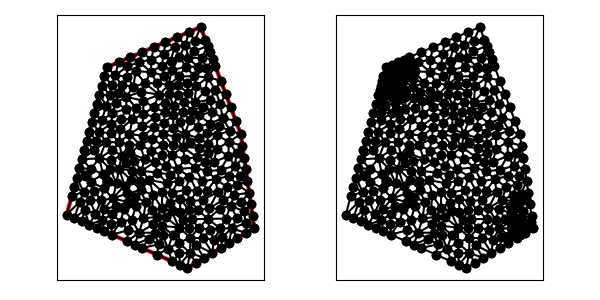

Values plotted in this chart, from the file beside it:
1.400000000000000000e+01, 4.000000000000000000e+00, 1.300000000000000000e+01, 1.100000000000000000e+01, 1.000000000000000000e+01, 1.900000000000000000e+01, 3.000000000000000000e+00, 1.600000000000000000e+01, 0.000000000000000000e+00, 5.000000000000000000e+00, 9.000000000000000000e+00, 1.000000000000000000e+00, 9.234869861623955956e+00, 3.269344657810341115e+00, 8.385476141625080260e+00, 4.026000771707819226e+00, 8.367721440119941789e+00, 2.888598935571430992e+00, 8.662689147789658151e+00, 3.394648121696530296e+00, 0.000000000000000000e+00, 5.000000000000000000e-01
1.400000000000000000e+01, 4.000000000000000000e+00, 1.300000000000000000e+01, 1.100000000000000000e+01, 1.000000000000000000e+01, 1.900000000000000000e+01, 3.000000000000000000e+00, 1.600000000000000000e+01, 0.000000000000000000e+00, 5.000000000000000000e+00, 9.000000000000000000e+00, 1.000000000000000000e+00, 9.686321104946689076e+00, 2.699812299834176255e+00, 1.025000000000000000e+01, 1.750000000000000000e+00, 1.087500000000000000e+01, 2.125000000000000000e+00, 1.027044036831556362e+01, 2.191604099944725714e+00, 0.000000000000000000e+00, 4.465438192975531018e-01
1.400000000000000000e+01, 4.000000000000000000e+00, 1.300000000000000000e+01, 1.100000000000000000e+01, 1.000000000000000000e+01, 1.900000000000000000e+01, 3.000000000000000000e+00, 1.600000000000000000e+01, 0.000000000000000000e+00, 5.000000000000000000e+00, 9.000000000000000000e+00, 1.000000000000000000e+00, 1.053035472757702884e+01, 4.674029625247950293e+00, 1.064932582180583687e+01, 5.464340787642860242e+00, 9.836826623892012122e+00, 5.317877062250880194e+00, 1.033883572442495868e+01, 5.152082491713897205e+00, 0.000000000000000000e+00, 5.000000000000000000e-01
1.400000000000000000e+01, 4.000000000000000000e+00, 1.300000000000000000e+01, 1.100000000000000000e+01, 1.000000000000000000e+01, 1.900000000000000000e+01, 3.000000000000000000e+00, 1.600000000000000000e+01, 0.000000000000000000e+00, 5.000000000000000000e+00, 9.000000000000000000e+00, 1.000000000000000000e+00, 2.042075783261357191e+00, 6.739500462873665221e+00, 2.580060617306967785e+00, 6.065068643395292725e+00, 2.752833541723795019e+00, 6.973848721787067717e+00, 2.458323314097373480e+00, 6.592805942685341591e+00, 0.000000000000000000e+00, 5.000000000000000000e-01
1.400000000000000000e+01, 4.000000000000000000e+00, 1.300000000000000000e+01, 1.100000000000000000e+01, 1.000000000000000000e+01, 1.900000000000000000e+01, 3.000000000000000000e+00, 1.600000000000000000e+01, 0.000000000000000000e+00, 5.000000000000000000e+00, 9.000000000000000000e+00, 1.000000000000000000e+00, 1.109652566371836357e+01, 1.427838462389438590e+01, 1.033624833961517808e+01, 1.422987158223583037e+01, 1.069305132743672537e+01, 1.355676924778877179e+01, 1.070860844359008901e+01, 1.402167515130633113e+01, 0.000000000000000000e+00, 5.000000000000000000e-01
1.400000000000000000e+01, 4.000000000000000000e+00, 1.300000000000000000e+01, 1.100000000000000000e+01, 1.000000000000000000e+01, 1.900000000000000000e+01, 3.000000000000000000e+00, 1.600000000000000000e+01, 0.000000000000000000e+00, 5.000000000000000000e+00, 9.000000000000000000e+00, 1.000000000000000000e+00, 1.053035472757702884e+01, 4.674029625247950293e+00, 1.147368421052631504e+01, 3.960526315789473450e+00, 1.188215196349600511e+01, 4.698386332201444304e+00, 1.129539696719978359e+01, 4.444314091079622386e+00, 0.000000000000000000e+00, 3.639362065028009519e-01
1.400000000000000000e+01, 4.000000000000000000e+00, 1.300000000000000000e+01, 1.100000000000000000e+01, 1.000000000000000000e+01, 1.900000000000000000e+01, 3.000000000000000000e+00, 1.600000000000000000e+01, 0.000000000000000000e+00, 5.000000000000000000e+00, 9.000000000000000000e+00, 1.000000000000000000e+00, 1.126194704951201331e+01, 6.668295375573301875e+00, 1.014455322921705793e+01, 6.083978169051692753e+00, 1.064932582180583687e+01, 5.464340787642860242e+00, 1.068527536684496937e+01, 6.072204777422618882e+00, 0.000000000000000000e+00, 5.000000000000000000e-01
1.400000000000000000e+01, 4.000000000000000000e+00, 1.300000000000000000e+01, 1.100000000000000000e+01, 1.000000000000000000e+01, 1.900000000000000000e+01, 3.000000000000000000e+00, 1.600000000000000000e+01, 0.000000000000000000e+00, 5.000000000000000000e+00, 9.000000000000000000e+00, 1.000000000000000000e+00, 1.323629706041584342e+01, 5.230185294345120361e+00, 1.375000000000000000e+01, 5.750000000000000000e+00, 1.303402239593781786e+01, 5.943820566465119803e+00, 1.334010648545122102e+01, 5.641335286936747018e+00, 1.000000000000000000e+00, 2.664822923060384818e-01
1.400000000000000000e+01, 4.000000000000000000e+00, 1.300000000000000000e+01, 1.100000000000000000e+01, 1.000000000000000000e+01, 1.900000000000000000e+01, 3.000000000000000000e+00, 1.600000000000000000e+01, 0.000000000000000000e+00, 5.000000000000000000e+00, 9.000000000000000000e+00, 1.000000000000000000e+00, 1.231582095190128356e+01, 3.971669604633593753e+00, 1.272547846889952083e+01, 4.707535885167464684e+00, 1.188215196349600511e+01, 4.698386332201444304e+00, 1.230781712809893769e+01, 4.459197274000834099e+00, 0.000000000000000000e+00, 2.092378309377843359e-01
1.400000000000000000e+01, 4.000000000000000000e+00, 1.300000000000000000e+01, 1.100000000000000000e+01, 1.000000000000000000e+01, 1.900000000000000000e+01, 3.000000000000000000e+00, 1.600000000000000000e+01, 0.000000000000000000e+00, 5.000000000000000000e+00, 9.000000000000000000e+00, 1.000000000000000000e+00, 1.275000000000000000e+01, 3.250000000000000000e+00, 1.231582095190128356e+01, 3.971669604633593753e+00, 1.212500000000000000e+01, 2.875000000000000000e+00, 1.239694031730042845e+01, 3.365556534877864436e+00, 0.000000000000000000e+00, 1.616792420400739727e-01
1.400000000000000000e+01, 4.000000000000000000e+00, 1.300000000000000000e+01, 1.100000000000000000e+01, 1.000000000000000000e+01, 1.900000000000000000e+01, 3.000000000000000000e+00, 1.600000000000000000e+01, 0.000000000000000000e+00, 5.000000000000000000e+00, 9.000000000000000000e+00, 1.000000000000000000e+00, 1.049496815269132632e+01, 8.233307818537264566e+00, 1.097954085426797555e+01, 8.925648693466854411e+00, 1.028958903585463425e+01, 8.892801465572329533e+00, 1.058803268093797811e+01, 8.683919325858814986e+00, 0.000000000000000000e+00, 5.000000000000000000e-01
1.400000000000000000e+01, 4.000000000000000000e+00, 1.300000000000000000e+01, 1.100000000000000000e+01, 1.000000000000000000e+01, 1.900000000000000000e+01, 3.000000000000000000e+00, 1.600000000000000000e+01, 0.000000000000000000e+00, 5.000000000000000000e+00, 9.000000000000000000e+00, 1.000000000000000000e+00, 1.336371805939647572e+01, 4.355531151342353802e+00, 1.337500000000000000e+01, 3.625000000000000000e+00, 1.400000000000000000e+01, 4.000000000000000000e+00, 1.357957268646549132e+01, 3.993510383780785045e+00, 1.000000000000000000e+00, 9.584534726133731031e-02
1.400000000000000000e+01, 4.000000000000000000e+00, 1.300000000000000000e+01, 1.100000000000000000e+01, 1.000000000000000000e+01, 1.900000000000000000e+01, 3.000000000000000000e+00, 1.600000000000000000e+01, 0.000000000000000000e+00, 5.000000000000000000e+00, 9.000000000000000000e+00, 1.000000000000000000e+00, 1.167382063240236789e+01, 6.092122363098626536e+00, 1.196479932657669387e+01, 7.060698448200052546e+00, 1.126194704951201331e+01, 6.668295375573301875e+00, 1.163352233616369347e+01, 6.607038728957326690e+00, 0.000000000000000000e+00, 5.000000000000000000e-01
1.400000000000000000e+01, 4.000000000000000000e+00, 1.300000000000000000e+01, 1.100000000000000000e+01, 1.000000000000000000e+01, 1.900000000000000000e+01, 3.000000000000000000e+00, 1.600000000000000000e+01, 0.000000000000000000e+00, 5.000000000000000000e+00, 9.000000000000000000e+00, 1.000000000000000000e+00, 1.144736842105263186e+01, 5.421052631578946901e+00, 1.053035472757702884e+01, 4.674029625247950293e+00, 1.188215196349600511e+01, 4.698386332201444304e+00, 1.128662503737522194e+01, 4.931156196342780795e+00, 0.000000000000000000e+00, 3.788998377067563927e-01
1.400000000000000000e+01, 4.000000000000000000e+00, 1.300000000000000000e+01, 1.100000000000000000e+01, 1.000000000000000000e+01, 1.900000000000000000e+01, 3.000000000000000000e+00, 1.600000000000000000e+01, 0.000000000000000000e+00, 5.000000000000000000e+00, 9.000000000000000000e+00, 1.000000000000000000e+00, 1.066913140225968526e+01, 3.877163504665422256e+00, 1.147368421052631504e+01, 3.960526315789473450e+00, 1.053035472757702884e+01, 4.674029625247950293e+00, 1.089105678012101031e+01, 4.170573148567615185e+00, 0.000000000000000000e+00, 3.639362065028009519e-01
1.400000000000000000e+01, 4.000000000000000000e+00, 1.300000000000000000e+01, 1.100000000000000000e+01, 1.000000000000000000e+01, 1.900000000000000000e+01, 3.000000000000000000e+00, 1.600000000000000000e+01, 0.000000000000000000e+00, 5.000000000000000000e+00, 9.000000000000000000e+00, 1.000000000000000000e+00, 1.375000000000000000e+01, 5.750000000000000000e+00, 1.323629706041584342e+01, 5.230185294345120361e+00, 1.387500000000000000e+01, 4.875000000000000000e+00, 1.362043235347194781e+01, 5.285061764781706195e+00, 1.000000000000000000e+00, 5.000000000000000000e-01
1.400000000000000000e+01, 4.000000000000000000e+00, 1.300000000000000000e+01, 1.100000000000000000e+01, 1.000000000000000000e+01, 1.900000000000000000e+01, 3.000000000000000000e+00, 1.600000000000000000e+01, 0.000000000000000000e+00, 5.000000000000000000e+00, 9.000000000000000000e+00, 1.000000000000000000e+00, 1.150000000000000000e+01, 2.500000000000000000e+00, 1.162561633509460179e+01, 3.313527695793603733e+00, 1.098695066809471044e+01, 3.129688770241976670e+00, 1.137085566772977074e+01, 2.981072155345193320e+00, 0.000000000000000000e+00, 4.259183989527507430e-01
1.400000000000000000e+01, 4.000000000000000000e+00, 1.300000000000000000e+01, 1.100000000000000000e+01, 1.000000000000000000e+01, 1.900000000000000000e+01, 3.000000000000000000e+00, 1.600000000000000000e+01, 0.000000000000000000e+00, 5.000000000000000000e+00, 9.000000000000000000e+00, 1.000000000000000000e+00, 1.336371805939647572e+01, 4.355531151342353802e+00, 1.323629706041584342e+01, 5.230185294345120361e+00, 1.272547846889952083e+01, 4.707535885167464684e+00, 1.310849786290394547e+01, 4.764417443618312653e+00, 0.000000000000000000e+00, 2.045636208648737575e-01
1.400000000000000000e+01, 4.000000000000000000e+00, 1.300000000000000000e+01, 1.100000000000000000e+01, 1.000000000000000000e+01, 1.900000000000000000e+01, 3.000000000000000000e+00, 1.600000000000000000e+01, 0.000000000000000000e+00, 5.000000000000000000e+00, 9.000000000000000000e+00, 1.000000000000000000e+00, 8.473343462146562644e+00, 6.177808979751422847e+00, 8.466488278898872011e+00, 5.160652788797770896e+00, 9.142749041343931182e+00, 5.315497256772102830e+00, 8.694193594129787428e+00, 5.551319675107099449e+00, 0.000000000000000000e+00, 5.000000000000000000e-01
1.400000000000000000e+01, 4.000000000000000000e+00, 1.300000000000000000e+01, 1.100000000000000000e+01, 1.000000000000000000e+01, 1.900000000000000000e+01, 3.000000000000000000e+00, 1.600000000000000000e+01, 0.000000000000000000e+00, 5.000000000000000000e+00, 9.000000000000000000e+00, 1.000000000000000000e+00, 1.066913140225968526e+01, 3.877163504665422256e+00, 1.098695066809471044e+01, 3.129688770241976670e+00, 1.147368421052631504e+01, 3.960526315789473450e+00, 1.104325542696023632e+01, 3.655792863565623829e+00, 0.000000000000000000e+00, 3.639362065028009519e-01
1.400000000000000000e+01, 4.000000000000000000e+00, 1.300000000000000000e+01, 1.100000000000000000e+01, 1.000000000000000000e+01, 1.900000000000000000e+01, 3.000000000000000000e+00, 1.600000000000000000e+01, 0.000000000000000000e+00, 5.000000000000000000e+00, 9.000000000000000000e+00, 1.000000000000000000e+00, 1.231582095190128356e+01, 3.971669604633593753e+00, 1.147368421052631504e+01, 3.960526315789473450e+00, 1.162561633509460179e+01, 3.313527695793603733e+00, 1.180504049917406739e+01, 3.748574538738890904e+00, 0.000000000000000000e+00, 3.639362065028009519e-01
1.400000000000000000e+01, 4.000000000000000000e+00, 1.300000000000000000e+01, 1.100000000000000000e+01, 1.000000000000000000e+01, 1.900000000000000000e+01, 3.000000000000000000e+00, 1.600000000000000000e+01, 0.000000000000000000e+00, 5.000000000000000000e+00, 9.000000000000000000e+00, 1.000000000000000000e+00, 1.337500000000000000e+01, 3.625000000000000000e+00, 1.231582095190128356e+01, 3.971669604633593753e+00, 1.275000000000000000e+01, 3.250000000000000000e+00, 1.281360698396709630e+01, 3.615556534877864436e+00, 0.000000000000000000e+00, 9.584534726133731031e-02
1.400000000000000000e+01, 4.000000000000000000e+00, 1.300000000000000000e+01, 1.100000000000000000e+01, 1.000000000000000000e+01, 1.900000000000000000e+01, 3.000000000000000000e+00, 1.600000000000000000e+01, 0.000000000000000000e+00, 5.000000000000000000e+00, 9.000000000000000000e+00, 1.000000000000000000e+00, 1.362500000000000000e+01, 6.625000000000000000e+00, 1.250643483048201787e+01, 6.465204975783145791e+00, 1.303402239593781786e+01, 5.943820566465119803e+00, 1.305515240880661132e+01, 6.344675180749422161e+00, 1.000000000000000000e+00, 2.664822923060384818e-01
1.400000000000000000e+01, 4.000000000000000000e+00, 1.300000000000000000e+01, 1.100000000000000000e+01, 1.000000000000000000e+01, 1.900000000000000000e+01, 3.000000000000000000e+00, 1.600000000000000000e+01, 0.000000000000000000e+00, 5.000000000000000000e+00, 9.000000000000000000e+00, 1.000000000000000000e+00, 1.337500000000000000e+01, 3.625000000000000000e+00, 1.336371805939647572e+01, 4.355531151342353802e+00, 1.231582095190128356e+01, 3.971669604633593753e+00, 1.301817967043258761e+01, 3.984066918658649481e+00, 0.000000000000000000e+00, 9.584534726133731031e-02
1.400000000000000000e+01, 4.000000000000000000e+00, 1.300000000000000000e+01, 1.100000000000000000e+01, 1.000000000000000000e+01, 1.900000000000000000e+01, 3.000000000000000000e+00, 1.600000000000000000e+01, 0.000000000000000000e+00, 5.000000000000000000e+00, 9.000000000000000000e+00, 1.000000000000000000e+00, 1.336371805939647572e+01, 4.355531151342353802e+00, 1.387500000000000000e+01, 4.875000000000000000e+00, 1.323629706041584342e+01, 5.230185294345120361e+00, 1.349167170660410697e+01, 4.820238815229157758e+00, 1.000000000000000000e+00, 2.045636208648737575e-01
1.400000000000000000e+01, 4.000000000000000000e+00, 1.300000000000000000e+01, 1.100000000000000000e+01, 1.000000000000000000e+01, 1.900000000000000000e+01, 3.000000000000000000e+00, 1.600000000000000000e+01, 0.000000000000000000e+00, 5.000000000000000000e+00, 9.000000000000000000e+00, 1.000000000000000000e+00, 1.303402239593781786e+01, 5.943820566465119803e+00, 1.224409475141633408e+01, 5.672119246717421071e+00, 1.323629706041584342e+01, 5.230185294345120361e+00, 1.283813806925666512e+01, 5.615375035842554041e+00, 0.000000000000000000e+00, 2.664822923060384818e-01
1.400000000000000000e+01, 4.000000000000000000e+00, 1.300000000000000000e+01, 1.100000000000000000e+01, 1.000000000000000000e+01, 1.900000000000000000e+01, 3.000000000000000000e+00, 1.600000000000000000e+01, 0.000000000000000000e+00, 5.000000000000000000e+00, 9.000000000000000000e+00, 1.000000000000000000e+00, 1.148692183086962437e+01, 8.338254175078736452e+00, 1.209444939255704732e+01, 7.855162012608898792e+00, 1.255143010792474279e+01, 8.637867765216732607e+00, 1.204426711045047149e+01, 8.277094650968122025e+00, 0.000000000000000000e+00, 5.000000000000000000e-01
1.400000000000000000e+01, 4.000000000000000000e+00, 1.300000000000000000e+01, 1.100000000000000000e+01, 1.000000000000000000e+01, 1.900000000000000000e+01, 3.000000000000000000e+00, 1.600000000000000000e+01, 0.000000000000000000e+00, 5.000000000000000000e+00, 9.000000000000000000e+00, 1.000000000000000000e+00, 1.250643483048201787e+01, 6.465204975783145791e+00, 1.224409475141633408e+01, 5.672119246717421071e+00, 1.303402239593781786e+01, 5.943820566465119803e+00, 1.259485065927872505e+01, 6.027048262988562222e+00, 0.000000000000000000e+00, 2.664822923060384818e-01
1.400000000000000000e+01, 4.000000000000000000e+00, 1.300000000000000000e+01, 1.100000000000000000e+01, 1.000000000000000000e+01, 1.900000000000000000e+01, 3.000000000000000000e+00, 1.600000000000000000e+01, 0.000000000000000000e+00, 5.000000000000000000e+00, 9.000000000000000000e+00, 1.000000000000000000e+00, 1.362500000000000000e+01, 6.625000000000000000e+00, 1.350000000000000000e+01, 7.500000000000000000e+00, 1.274728210958812191e+01, 7.228340435403540987e+00, 1.329076070319604064e+01, 7.117780145134513958e+00, 1.000000000000000000e+00, 5.000000000000000000e-01
1.400000000000000000e+01, 4.000000000000000000e+00, 1.300000000000000000e+01, 1.100000000000000000e+01, 1.000000000000000000e+01, 1.900000000000000000e+01, 3.000000000000000000e+00, 1.600000000000000000e+01, 0.000000000000000000e+00, 5.000000000000000000e+00, 9.000000000000000000e+00, 1.000000000000000000e+00, 1.250643483048201787e+01, 6.465204975783145791e+00, 1.196479932657669387e+01, 7.060698448200052546e+00, 1.167382063240236789e+01, 6.092122363098626536e+00, 1.204835159648702536e+01, 6.539341929027275846e+00, 0.000000000000000000e+00, 5.000000000000000000e-01
1.400000000000000000e+01, 4.000000000000000000e+00, 1.300000000000000000e+01, 1.100000000000000000e+01, 1.000000000000000000e+01, 1.900000000000000000e+01, 3.000000000000000000e+00, 1.600000000000000000e+01, 0.000000000000000000e+00, 5.000000000000000000e+00, 9.000000000000000000e+00, 1.000000000000000000e+00, 1.188215196349600511e+01, 4.698386332201444304e+00, 1.224409475141633408e+01, 5.672119246717421071e+00, 1.144736842105263186e+01, 5.421052631578946901e+00, 1.185787171198832368e+01, 5.263852736832604684e+00, 0.000000000000000000e+00, 3.788998377067563927e-01
1.400000000000000000e+01, 4.000000000000000000e+00, 1.300000000000000000e+01, 1.100000000000000000e+01, 1.000000000000000000e+01, 1.900000000000000000e+01, 3.000000000000000000e+00, 1.600000000000000000e+01, 0.000000000000000000e+00, 5.000000000000000000e+00, 9.000000000000000000e+00, 1.000000000000000000e+00, 1.303402239593781786e+01, 5.943820566465119803e+00, 1.375000000000000000e+01, 5.750000000000000000e+00, 1.362500000000000000e+01, 6.625000000000000000e+00, 1.346967413197927321e+01, 6.106273522155039934e+00, 1.000000000000000000e+00, 2.664822923060384818e-01
1.400000000000000000e+01, 4.000000000000000000e+00, 1.300000000000000000e+01, 1.100000000000000000e+01, 1.000000000000000000e+01, 1.900000000000000000e+01, 3.000000000000000000e+00, 1.600000000000000000e+01, 0.000000000000000000e+00, 5.000000000000000000e+00, 9.000000000000000000e+00, 1.000000000000000000e+00, 1.323629706041584342e+01, 5.230185294345120361e+00, 1.224409475141633408e+01, 5.672119246717421071e+00, 1.272547846889952083e+01, 4.707535885167464684e+00, 1.273529009357723396e+01, 5.203280142076669001e+00, 0.000000000000000000e+00, 2.092378309377843359e-01
1.400000000000000000e+01, 4.000000000000000000e+00, 1.300000000000000000e+01, 1.100000000000000000e+01, 1.000000000000000000e+01, 1.900000000000000000e+01, 3.000000000000000000e+00, 1.600000000000000000e+01, 0.000000000000000000e+00, 5.000000000000000000e+00, 9.000000000000000000e+00, 1.000000000000000000e+00, 1.336371805939647572e+01, 4.355531151342353802e+00, 1.272547846889952083e+01, 4.707535885167464684e+00, 1.231582095190128356e+01, 3.971669604633593753e+00, 1.280167249339909397e+01, 4.344912213714470006e+00, 0.000000000000000000e+00, 2.045636208648737575e-01
1.400000000000000000e+01, 4.000000000000000000e+00, 1.300000000000000000e+01, 1.100000000000000000e+01, 1.000000000000000000e+01, 1.900000000000000000e+01, 3.000000000000000000e+00, 1.600000000000000000e+01, 0.000000000000000000e+00, 5.000000000000000000e+00, 9.000000000000000000e+00, 1.000000000000000000e+00, 1.400000000000000000e+01, 4.000000000000000000e+00, 1.387500000000000000e+01, 4.875000000000000000e+00, 1.336371805939647572e+01, 4.355531151342353802e+00, 1.374623935313215917e+01, 4.410177050447451563e+00, 1.000000000000000000e+00, 2.045636208648737575e-01
1.400000000000000000e+01, 4.000000000000000000e+00, 1.300000000000000000e+01, 1.100000000000000000e+01, 1.000000000000000000e+01, 1.900000000000000000e+01, 3.000000000000000000e+00, 1.600000000000000000e+01, 0.000000000000000000e+00, 5.000000000000000000e+00, 9.000000000000000000e+00, 1.000000000000000000e+00, 1.231582095190128356e+01, 3.971669604633593753e+00, 1.188215196349600511e+01, 4.698386332201444304e+00, 1.147368421052631504e+01, 3.960526315789473450e+00, 1.189055237530786791e+01, 4.210194084208169762e+00, 0.000000000000000000e+00, 3.639362065028009519e-01
1.400000000000000000e+01, 4.000000000000000000e+00, 1.300000000000000000e+01, 1.100000000000000000e+01, 1.000000000000000000e+01, 1.900000000000000000e+01, 3.000000000000000000e+00, 1.600000000000000000e+01, 0.000000000000000000e+00, 5.000000000000000000e+00, 9.000000000000000000e+00, 1.000000000000000000e+00, 1.224409475141633408e+01, 5.672119246717421071e+00, 1.188215196349600511e+01, 4.698386332201444304e+00, 1.272547846889952083e+01, 4.707535885167464684e+00, 1.228390839460395512e+01, 5.026013821362110612e+00, 0.000000000000000000e+00, 2.092378309377843359e-01
1.400000000000000000e+01, 4.000000000000000000e+00, 1.300000000000000000e+01, 1.100000000000000000e+01, 1.000000000000000000e+01, 1.900000000000000000e+01, 3.000000000000000000e+00, 1.600000000000000000e+01, 0.000000000000000000e+00, 5.000000000000000000e+00, 9.000000000000000000e+00, 1.000000000000000000e+00, 1.064932582180583687e+01, 5.464340787642860242e+00, 1.053035472757702884e+01, 4.674029625247950293e+00, 1.144736842105263186e+01, 5.421052631578946901e+00, 1.087568299014516526e+01, 5.186474348156585812e+00, 0.000000000000000000e+00, 3.788998377067563927e-01
1.400000000000000000e+01, 4.000000000000000000e+00, 1.300000000000000000e+01, 1.100000000000000000e+01, 1.000000000000000000e+01, 1.900000000000000000e+01, 3.000000000000000000e+00, 1.600000000000000000e+01, 0.000000000000000000e+00, 5.000000000000000000e+00, 9.000000000000000000e+00, 1.000000000000000000e+00, 1.150000000000000000e+01, 2.500000000000000000e+00, 1.098695066809471044e+01, 3.129688770241976670e+00, 1.087500000000000000e+01, 2.125000000000000000e+00, 1.112065022269823622e+01, 2.584896256747325705e+00, 0.000000000000000000e+00, 4.259183989527507430e-01
1.400000000000000000e+01, 4.000000000000000000e+00, 1.300000000000000000e+01, 1.100000000000000000e+01, 1.000000000000000000e+01, 1.900000000000000000e+01, 3.000000000000000000e+00, 1.600000000000000000e+01, 0.000000000000000000e+00, 5.000000000000000000e+00, 9.000000000000000000e+00, 1.000000000000000000e+00, 1.144736842105263186e+01, 5.421052631578946901e+00, 1.224409475141633408e+01, 5.672119246717421071e+00, 1.167382063240236789e+01, 6.092122363098626536e+00, 1.178842793495711128e+01, 5.728431413798330318e+00, 0.000000000000000000e+00, 3.788998377067563927e-01
1.400000000000000000e+01, 4.000000000000000000e+00, 1.300000000000000000e+01, 1.100000000000000000e+01, 1.000000000000000000e+01, 1.900000000000000000e+01, 3.000000000000000000e+00, 1.600000000000000000e+01, 0.000000000000000000e+00, 5.000000000000000000e+00, 9.000000000000000000e+00, 1.000000000000000000e+00, 1.014455322921705793e+01, 6.083978169051692753e+00, 9.240211284900619049e+00, 6.002379007269176725e+00, 9.836826623892012122e+00, 5.317877062250880194e+00, 9.740530379336563627e+00, 5.801411412857249594e+00, 0.000000000000000000e+00, 5.000000000000000000e-01
1.400000000000000000e+01, 4.000000000000000000e+00, 1.300000000000000000e+01, 1.100000000000000000e+01, 1.000000000000000000e+01, 1.900000000000000000e+01, 3.000000000000000000e+00, 1.600000000000000000e+01, 0.000000000000000000e+00, 5.000000000000000000e+00, 9.000000000000000000e+00, 1.000000000000000000e+00, 1.064932582180583687e+01, 5.464340787642860242e+00, 1.144736842105263186e+01, 5.421052631578946901e+00, 1.167382063240236789e+01, 6.092122363098626536e+00, 1.125683829175361161e+01, 5.659171927440143968e+00, 0.000000000000000000e+00, 3.788998377067563927e-01
1.400000000000000000e+01, 4.000000000000000000e+00, 1.300000000000000000e+01, 1.100000000000000000e+01, 1.000000000000000000e+01, 1.900000000000000000e+01, 3.000000000000000000e+00, 1.600000000000000000e+01, 0.000000000000000000e+00, 5.000000000000000000e+00, 9.000000000000000000e+00, 1.000000000000000000e+00, 9.234869861623955956e+00, 3.269344657810341115e+00, 9.686321104946689076e+00, 2.699812299834176255e+00, 1.018119061879866294e+01, 3.232052373616152607e+00, 9.700793861789769323e+00, 3.067069777086890436e+00, 0.000000000000000000e+00, 4.897293762907796166e-01
1.400000000000000000e+01, 4.000000000000000000e+00, 1.300000000000000000e+01, 1.100000000000000000e+01, 1.000000000000000000e+01, 1.900000000000000000e+01, 3.000000000000000000e+00, 1.600000000000000000e+01, 0.000000000000000000e+00, 5.000000000000000000e+00, 9.000000000000000000e+00, 1.000000000000000000e+00, 9.836826623892012122e+00, 5.317877062250880194e+00, 1.064932582180583687e+01, 5.464340787642860242e+00, 1.014455322921705793e+01, 6.083978169051692753e+00, 1.021023522497163505e+01, 5.622065339648478322e+00, 0.000000000000000000e+00, 5.000000000000000000e-01
1.400000000000000000e+01, 4.000000000000000000e+00, 1.300000000000000000e+01, 1.100000000000000000e+01, 1.000000000000000000e+01, 1.900000000000000000e+01, 3.000000000000000000e+00, 1.600000000000000000e+01, 0.000000000000000000e+00, 5.000000000000000000e+00, 9.000000000000000000e+00, 1.000000000000000000e+00, 1.014455322921705793e+01, 6.083978169051692753e+00, 9.707719789353584261e+00, 6.773093831369094708e+00, 9.240211284900619049e+00, 6.002379007269176725e+00, 9.697494767823753747e+00, 6.286483669229987470e+00, 0.000000000000000000e+00, 5.000000000000000000e-01
1.400000000000000000e+01, 4.000000000000000000e+00, 1.300000000000000000e+01, 1.100000000000000000e+01, 1.000000000000000000e+01, 1.900000000000000000e+01, 3.000000000000000000e+00, 1.600000000000000000e+01, 0.000000000000000000e+00, 5.000000000000000000e+00, 9.000000000000000000e+00, 1.000000000000000000e+00, 1.053035472757702884e+01, 4.674029625247950293e+00, 9.836826623892012122e+00, 5.317877062250880194e+00, 9.347771342231176561e+00, 4.652721816502981333e+00, 9.904984231233406433e+00, 4.881542834667270903e+00, 0.000000000000000000e+00, 5.000000000000000000e-01
1.400000000000000000e+01, 4.000000000000000000e+00, 1.300000000000000000e+01, 1.100000000000000000e+01, 1.000000000000000000e+01, 1.900000000000000000e+01, 3.000000000000000000e+00, 1.600000000000000000e+01, 0.000000000000000000e+00, 5.000000000000000000e+00, 9.000000000000000000e+00, 1.000000000000000000e+00, 9.240211284900619049e+00, 6.002379007269176725e+00, 8.894736842105263719e+00, 6.842105263157894690e+00, 8.473343462146562644e+00, 6.177808979751422847e+00, 8.869430529717481804e+00, 6.340764416726163866e+00, 0.000000000000000000e+00, 5.000000000000000000e-01
1.400000000000000000e+01, 4.000000000000000000e+00, 1.300000000000000000e+01, 1.100000000000000000e+01, 1.000000000000000000e+01, 1.900000000000000000e+01, 3.000000000000000000e+00, 1.600000000000000000e+01, 0.000000000000000000e+00, 5.000000000000000000e+00, 9.000000000000000000e+00, 1.000000000000000000e+00, 9.836826623892012122e+00, 5.317877062250880194e+00, 9.240211284900619049e+00, 6.002379007269176725e+00, 9.142749041343931182e+00, 5.315497256772102830e+00, 9.406595650045522561e+00, 5.545251108764053249e+00, 0.000000000000000000e+00, 5.000000000000000000e-01
1.400000000000000000e+01, 4.000000000000000000e+00, 1.300000000000000000e+01, 1.100000000000000000e+01, 1.000000000000000000e+01, 1.900000000000000000e+01, 3.000000000000000000e+00, 1.600000000000000000e+01, 0.000000000000000000e+00, 5.000000000000000000e+00, 9.000000000000000000e+00, 1.000000000000000000e+00, 9.167044010740971416e+00, 7.836353710844910836e+00, 9.596419145612655299e+00, 8.504727202312540868e+00, 8.307187521989101597e+00, 8.404973081399365498e+00, 9.023550226114243955e+00, 8.248684664852271808e+00, 0.000000000000000000e+00, 5.000000000000000000e-01
1.400000000000000000e+01, 4.000000000000000000e+00, 1.300000000000000000e+01, 1.100000000000000000e+01, 1.000000000000000000e+01, 1.900000000000000000e+01, 3.000000000000000000e+00, 1.600000000000000000e+01, 0.000000000000000000e+00, 5.000000000000000000e+00, 9.000000000000000000e+00, 1.000000000000000000e+00, 4.857795844402329699e+00, 4.614541237964361997e+00, 5.402557679371145838e+00, 3.646901563185828810e+00, 5.724686937982005119e+00, 4.709598480369140638e+00, 5.328346820585159627e+00, 4.323680427173109742e+00, 0.000000000000000000e+00, 5.000000000000000000e-01
1.400000000000000000e+01, 4.000000000000000000e+00, 1.300000000000000000e+01, 1.100000000000000000e+01, 1.000000000000000000e+01, 1.900000000000000000e+01, 3.000000000000000000e+00, 1.600000000000000000e+01, 0.000000000000000000e+00, 5.000000000000000000e+00, 9.000000000000000000e+00, 1.000000000000000000e+00, 8.894736842105263719e+00, 6.842105263157894690e+00, 9.707719789353584261e+00, 6.773093831369094708e+00, 9.167044010740971416e+00, 7.836353710844910836e+00, 9.256500214066607057e+00, 7.150517601790633115e+00, 0.000000000000000000e+00, 5.000000000000000000e-01
1.400000000000000000e+01, 4.000000000000000000e+00, 1.300000000000000000e+01, 1.100000000000000000e+01, 1.000000000000000000e+01, 1.900000000000000000e+01, 3.000000000000000000e+00, 1.600000000000000000e+01, 0.000000000000000000e+00, 5.000000000000000000e+00, 9.000000000000000000e+00, 1.000000000000000000e+00, 8.714644592613622009e+00, 4.572716799225459816e+00, 9.142749041343931182e+00, 5.315497256772102830e+00, 8.466488278898872011e+00, 5.160652788797770896e+00, 8.774627304285475660e+00, 5.016288948265111181e+00, 0.000000000000000000e+00, 5.000000000000000000e-01
1.400000000000000000e+01, 4.000000000000000000e+00, 1.300000000000000000e+01, 1.100000000000000000e+01, 1.000000000000000000e+01, 1.900000000000000000e+01, 3.000000000000000000e+00, 1.600000000000000000e+01, 0.000000000000000000e+00, 5.000000000000000000e+00, 9.000000000000000000e+00, 1.000000000000000000e+00, 8.894736842105263719e+00, 6.842105263157894690e+00, 8.348311802188991493e+00, 7.532720690049296230e+00, 7.858052977355714397e+00, 6.639543943759433020e+00, 8.367033873883324091e+00, 7.004789965655541017e+00, 0.000000000000000000e+00, 5.000000000000000000e-01
1.400000000000000000e+01, 4.000000000000000000e+00, 1.300000000000000000e+01, 1.100000000000000000e+01, 1.000000000000000000e+01, 1.900000000000000000e+01, 3.000000000000000000e+00, 1.600000000000000000e+01, 0.000000000000000000e+00, 5.000000000000000000e+00, 9.000000000000000000e+00, 1.000000000000000000e+00, 8.473343462146562644e+00, 6.177808979751422847e+00, 7.745829738787810115e+00, 5.878500250935580596e+00, 8.466488278898872011e+00, 5.160652788797770896e+00, 8.228553826611081590e+00, 5.738987339828258705e+00, 0.000000000000000000e+00, 5.000000000000000000e-01
1.400000000000000000e+01, 4.000000000000000000e+00, 1.300000000000000000e+01, 1.100000000000000000e+01, 1.000000000000000000e+01, 1.900000000000000000e+01, 3.000000000000000000e+00, 1.600000000000000000e+01, 0.000000000000000000e+00, 5.000000000000000000e+00, 9.000000000000000000e+00, 1.000000000000000000e+00, 7.381904167026485553e+00, 4.792485508890999668e+00, 7.832968683889461659e+00, 5.245316386429115241e+00, 7.093681514230686602e+00, 5.493052900030545693e+00, 7.436184788382210975e+00, 5.176951598450219905e+00, 0.000000000000000000e+00, 5.000000000000000000e-01
1.400000000000000000e+01, 4.000000000000000000e+00, 1.300000000000000000e+01, 1.100000000000000000e+01, 1.000000000000000000e+01, 1.900000000000000000e+01, 3.000000000000000000e+00, 1.600000000000000000e+01, 0.000000000000000000e+00, 5.000000000000000000e+00, 9.000000000000000000e+00, 1.000000000000000000e+00, 8.466488278898872011e+00, 5.160652788797770896e+00, 7.745829738787810115e+00, 5.878500250935580596e+00, 7.832968683889461659e+00, 5.245316386429115241e+00, 8.015095567192048520e+00, 5.428156475387488911e+00, 0.000000000000000000e+00, 5.000000000000000000e-01
1.400000000000000000e+01, 4.000000000000000000e+00, 1.300000000000000000e+01, 1.100000000000000000e+01, 1.000000000000000000e+01, 1.900000000000000000e+01, 3.000000000000000000e+00, 1.600000000000000000e+01, 0.000000000000000000e+00, 5.000000000000000000e+00, 9.000000000000000000e+00, 1.000000000000000000e+00, 9.847829436149275750e+00, 3.991282501338348609e+00, 1.066913140225968526e+01, 3.877163504665422256e+00, 1.053035472757702884e+01, 4.674029625247950293e+00, 1.034910518866199602e+01, 4.180825210417240534e+00, 0.000000000000000000e+00, 5.000000000000000000e-01
1.400000000000000000e+01, 4.000000000000000000e+00, 1.300000000000000000e+01, 1.100000000000000000e+01, 1.000000000000000000e+01, 1.900000000000000000e+01, 3.000000000000000000e+00, 1.600000000000000000e+01, 0.000000000000000000e+00, 5.000000000000000000e+00, 9.000000000000000000e+00, 1.000000000000000000e+00, 8.385476141625080260e+00, 4.026000771707819226e+00, 7.907938555693557525e+00, 3.464615581747815476e+00, 8.367721440119941789e+00, 2.888598935571430992e+00, 8.220378712479528005e+00, 3.459738429675688565e+00, 0.000000000000000000e+00, 5.000000000000000000e-01
1.400000000000000000e+01, 4.000000000000000000e+00, 1.300000000000000000e+01, 1.100000000000000000e+01, 1.000000000000000000e+01, 1.900000000000000000e+01, 3.000000000000000000e+00, 1.600000000000000000e+01, 0.000000000000000000e+00, 5.000000000000000000e+00, 9.000000000000000000e+00, 1.000000000000000000e+00, 9.836826623892012122e+00, 5.317877062250880194e+00, 9.142749041343931182e+00, 5.315497256772102830e+00, 9.347771342231176561e+00, 4.652721816502981333e+00, 9.442449002489039955e+00, 5.095365378508655674e+00, 0.000000000000000000e+00, 5.000000000000000000e-01
1.400000000000000000e+01, 4.000000000000000000e+00, 1.300000000000000000e+01, 1.100000000000000000e+01, 1.000000000000000000e+01, 1.900000000000000000e+01, 3.000000000000000000e+00, 1.600000000000000000e+01, 0.000000000000000000e+00, 5.000000000000000000e+00, 9.000000000000000000e+00, 1.000000000000000000e+00, 8.473343462146562644e+00, 6.177808979751422847e+00, 9.142749041343931182e+00, 5.315497256772102830e+00, 9.240211284900619049e+00, 6.002379007269176725e+00, 8.952101262797036441e+00, 5.831895081264234726e+00, 0.000000000000000000e+00, 5.000000000000000000e-01
1.400000000000000000e+01, 4.000000000000000000e+00, 1.300000000000000000e+01, 1.100000000000000000e+01, 1.000000000000000000e+01, 1.900000000000000000e+01, 3.000000000000000000e+00, 1.600000000000000000e+01, 0.000000000000000000e+00, 5.000000000000000000e+00, 9.000000000000000000e+00, 1.000000000000000000e+00, 6.750000000000000000e+00, 2.000000000000000000e+00, 7.559038236629198160e+00, 2.443976293462047700e+00, 6.854764115720806572e+00, 2.768218344808015541e+00, 7.054600784116668244e+00, 2.404064879423354117e+00, 0.000000000000000000e+00, 5.000000000000000000e-01
... 473 more rows
